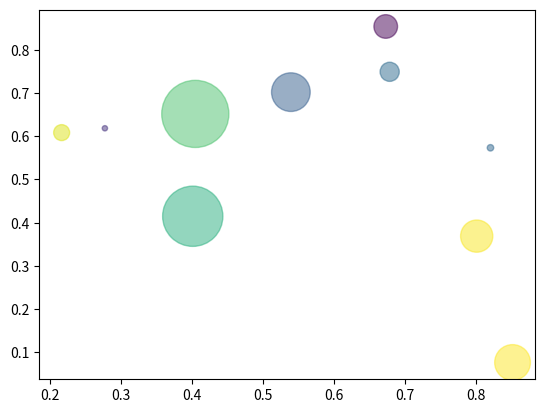

Write the Python code that produced this figure.
import numpy as np
import matplotlib.pyplot as plt

N = 10
x = np.random.rand(N)
y = np.random.rand(N)
colors = np.random.rand(N)
area = (50 * np.random.rand(N))**2
plt.scatter(x, y, s=area, c=colors, alpha=0.5)
plt.show()
